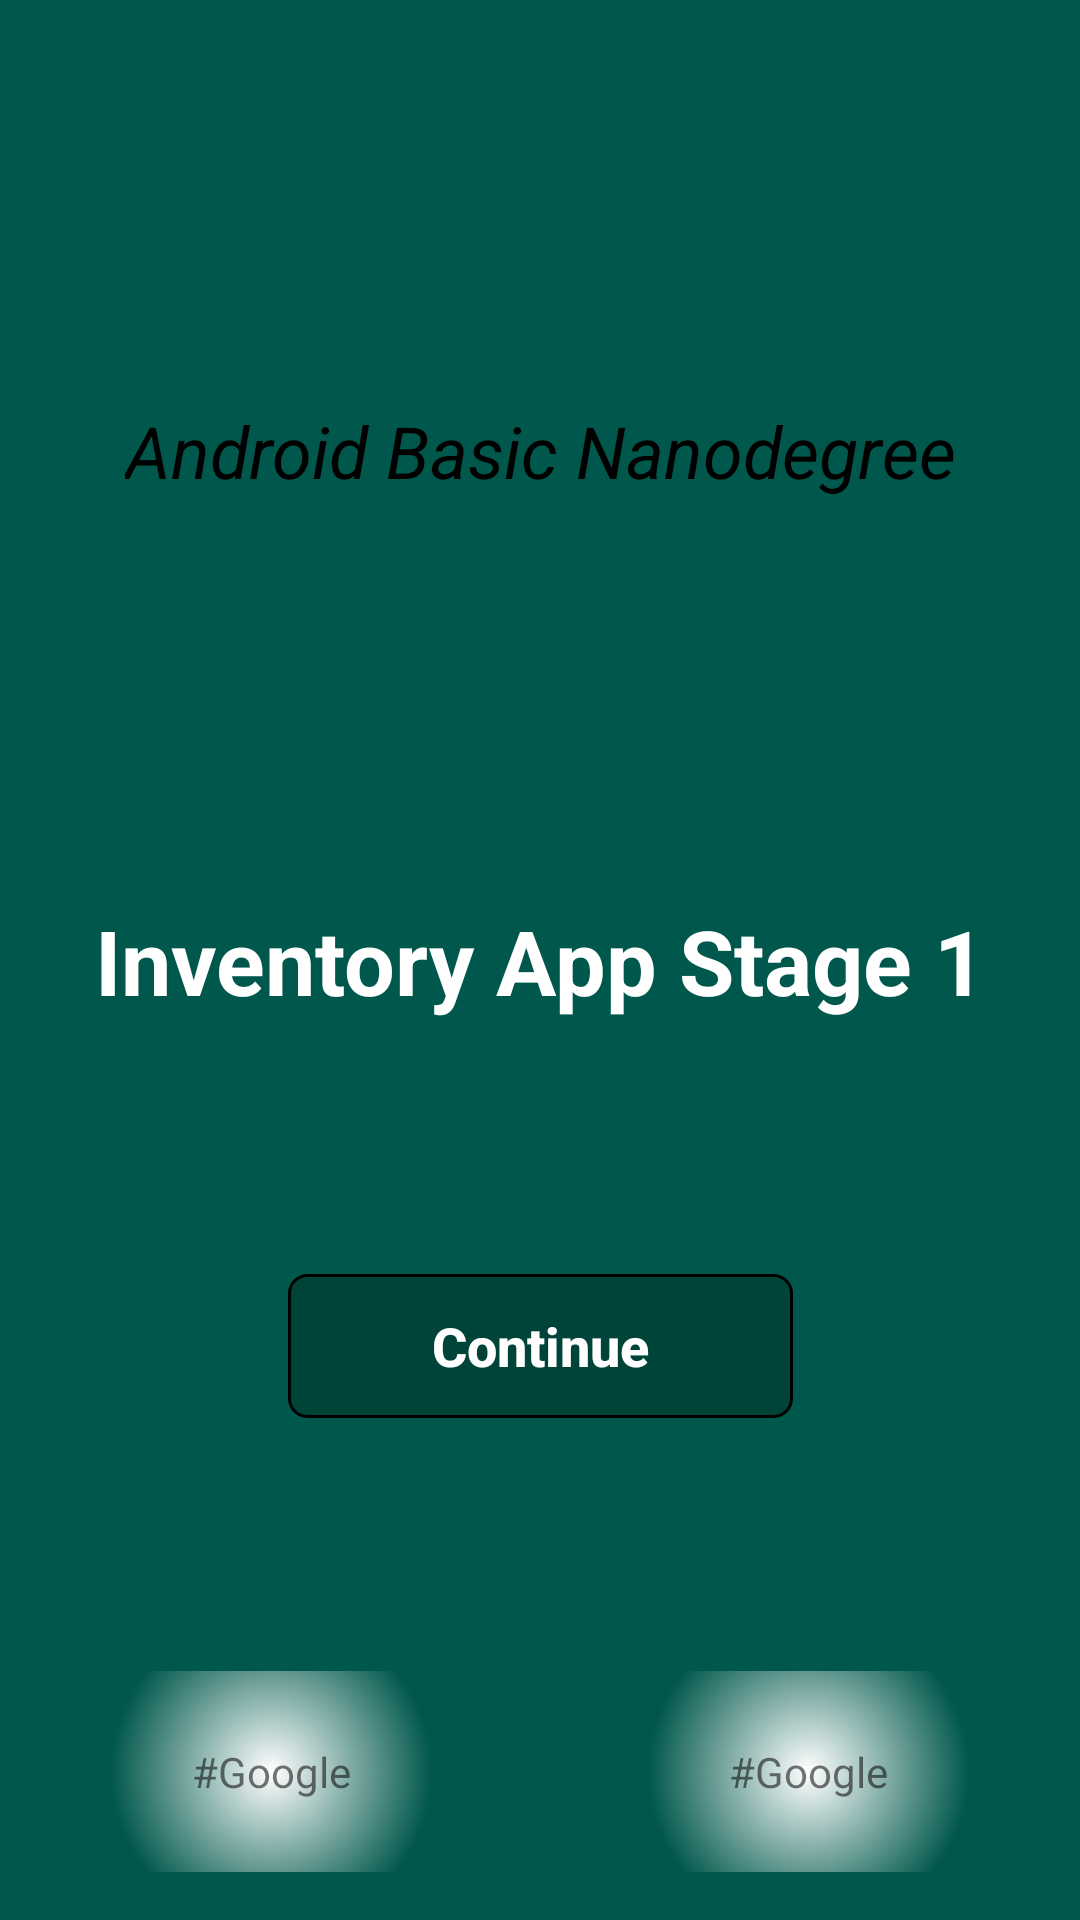

The Android layout XML behind this screen, and the referenced resources:
<!-- AndroidManifest.xml: application theme AppTheme -->
<!-- res/layout/activity_splash.xml -->
<?xml version="1.0" encoding="utf-8"?>
<android.support.constraint.ConstraintLayout xmlns:android="http://schemas.android.com/apk/res/android"
    xmlns:app="http://schemas.android.com/apk/res-auto"
    xmlns:tools="http://schemas.android.com/tools"
    android:layout_width="match_parent"
    android:layout_height="match_parent"
    android:background="@color/colorPrimaryDark"
    tools:context=".SplashActivity">

    <TextView
        android:id="@+id/tv_inventory_app"
        android:layout_width="wrap_content"
        android:layout_height="wrap_content"
        android:text="@string/inventory_app_stage_1"
        android:textColor="@android:color/background_light"
        android:textSize="@dimen/text_size_30"
        android:textStyle="bold"
        app:layout_constraintBottom_toBottomOf="parent"
        app:layout_constraintLeft_toLeftOf="parent"
        app:layout_constraintRight_toRightOf="parent"
        app:layout_constraintTop_toTopOf="parent" />

    <TextView
        android:id="@+id/tv_nano_degree"
        android:layout_width="wrap_content"
        android:layout_height="wrap_content"
        android:layout_margin="@dimen/margin_8"
        android:text="@string/android_basic_nanodegree"
        android:textColor="@android:color/background_dark"
        android:textSize="@dimen/text_size_24"
        android:textStyle="italic"
        app:layout_constraintBottom_toTopOf="@+id/tv_inventory_app"
        app:layout_constraintEnd_toEndOf="parent"
        app:layout_constraintStart_toStartOf="parent"
        app:layout_constraintTop_toTopOf="parent" />

    <TextView
        android:id="@+id/tv_udacity"
        android:layout_width="wrap_content"
        android:layout_height="wrap_content"
        android:layout_marginEnd="@dimen/margin_16"
        android:layout_marginRight="@dimen/margin_16"
        android:layout_marginBottom="@dimen/margin_16"
        android:background="@drawable/bkg_company"
        android:gravity="center"
        android:paddingLeft="@dimen/padding_48"
        android:paddingTop="@dimen/padding_24"
        android:paddingRight="@dimen/padding_48"
        android:paddingBottom="@dimen/padding_24"
        android:text="@string/google"
        app:layout_constraintBottom_toBottomOf="parent"
        app:layout_constraintEnd_toEndOf="parent" />

    <TextView
        android:id="@+id/tv_google"
        android:layout_width="wrap_content"
        android:layout_height="wrap_content"
        android:layout_marginStart="@dimen/margin_16"
        android:layout_marginLeft="@dimen/margin_16"
        android:layout_marginBottom="@dimen/margin_16"
        android:background="@drawable/bkg_company"
        android:gravity="center"
        android:paddingLeft="@dimen/padding_48"
        android:paddingTop="@dimen/padding_24"
        android:paddingRight="@dimen/padding_48"
        android:paddingBottom="@dimen/padding_24"
        android:text="@string/google"
        app:layout_constraintBottom_toBottomOf="parent"
        app:layout_constraintStart_toStartOf="parent" />

    <Button
        android:id="@+id/btn_continue"
        android:layout_width="wrap_content"
        android:layout_height="wrap_content"
        android:layout_margin="@dimen/margin_8"
        android:background="@drawable/bkg_border"
        android:drawableEnd="@drawable/ic_action_arrow_forward"
        android:drawableRight="@drawable/ic_action_arrow_forward"
        android:drawablePadding="@dimen/padding_48"
        android:paddingLeft="@dimen/padding_48"
        android:paddingRight="@dimen/padding_48"
        android:text="@string/continue_"
        android:textAllCaps="false"
        android:textColor="@android:color/background_light"
        android:textSize="@dimen/text_size_18"
        android:textStyle="bold"
        app:layout_constraintBottom_toTopOf="@+id/tv_google"
        app:layout_constraintEnd_toEndOf="parent"
        app:layout_constraintStart_toStartOf="parent"
        app:layout_constraintTop_toBottomOf="@+id/tv_inventory_app" />

</android.support.constraint.ConstraintLayout>
<!-- resources referenced by this layout -->
<resources>
  <color name="colorPrimaryDark">#00574b</color>
  <dimen name="margin_16">16dp</dimen>
  <dimen name="margin_8">8dp</dimen>
  <dimen name="padding_24">24dp</dimen>
  <dimen name="padding_48">48dp</dimen>
  <dimen name="text_size_18">18sp</dimen>
  <dimen name="text_size_24">24sp</dimen>
  <dimen name="text_size_30">30sp</dimen>
  <!-- drawable bkg_border (drawable) -->
  <?xml version="1.0" encoding="utf-8"?>
  <selector xmlns:android="http://schemas.android.com/apk/res/android">
      <item android:state_pressed="true">
          <shape android:shape="rectangle">
              <solid android:color="@color/white_transparent" />
              <stroke android:width="@dimen/width_1" android:color="@android:color/white" />
              <corners android:radius="@dimen/radius_6" />
          </shape>
      </item>
  
      <item>
          <shape android:shape="rectangle">
              <solid android:color="@color/black_transparent" />
              <stroke android:width="@dimen/width_1" android:color="@android:color/black" />
              <corners android:radius="@dimen/radius_6" />
          </shape>
      </item>
  </selector>
  <!-- drawable bkg_company (drawable) -->
  <?xml version="1.0" encoding="utf-8"?>
  <shape xmlns:android="http://schemas.android.com/apk/res/android"
      android:shape="rectangle">
      <gradient
          android:endColor="@android:color/transparent"
          android:gradientRadius="80%"
          android:startColor="@android:color/white"
          android:type="radial" />
  
      <corners android:radius="@dimen/radius_64" />
  </shape>
  <string name="android_basic_nanodegree">Android Basic Nanodegree</string>
  <string name="continue_">Continue</string>
  <string name="google">#Google</string>
  <string name="inventory_app_stage_1">Inventory App Stage 1</string>
  <style name="AppTheme" parent="Theme.AppCompat.Light.NoActionBar">
          
          <item name="colorPrimary">@color/colorPrimary</item>
          <item name="colorPrimaryDark">@color/colorPrimaryDark</item>
          <item name="colorAccent">@color/colorAccent</item>
          <item name="windowNoTitle">true</item>
  
          
          <item name="android:textColorSecondary">@android:color/white</item>
      </style>
  <color name="white_transparent">#3CFFFFFF</color>
  <dimen name="width_1">1dp</dimen>
  <dimen name="radius_6">6dp</dimen>
  <color name="black_transparent">#3C000000</color>
  <dimen name="radius_64">64dp</dimen>
  <color name="colorPrimary">#008577</color>
  <color name="colorAccent">#D81B60</color>
</resources>
